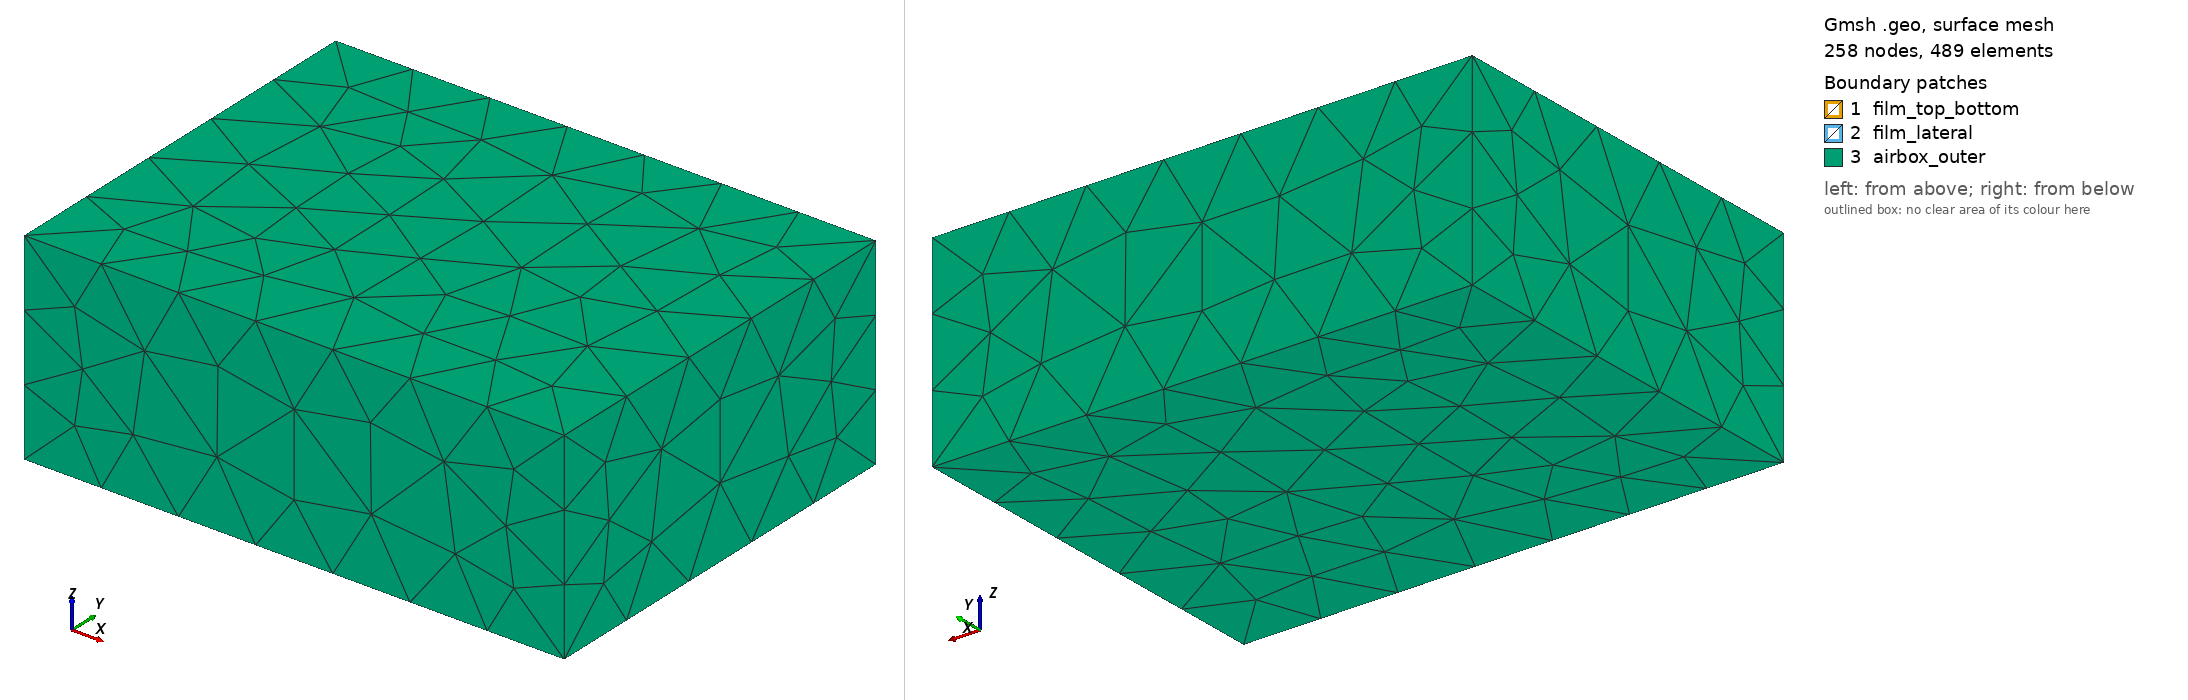

Gmsh geometry script, surface-meshed: 258 nodes, 489 surface elements. Boundary patches (legend numbers): 1 film_top_bottom, 2 film_lateral, 3 airbox_outer. Left view from above one corner, right view from below the opposite corner. Legend entries are the model's physical surfaces. The drawing asked Gmsh for element sizes between 1% and 20% of the model's largest extent; the script's own settings can give other sizes.

=== mixed_prism_pyramid_airbox.geo (drawn) ===
// Frozen Gmsh 4.15.2 feasibility fixture for a conforming mixed-P1 airbox.
//
// The axis-aligned film is a one-layer structured extrusion inside an explicit
// outer Box surface loop. The air volume uses the film boundary as an inner
// surface loop, so both domains own the same interface node IDs. Film top and
// bottom remain tri3, film laterals are quad4, and Gmsh's unstructured air
// mesher inserts pyramid5 at quad transitions with tet4 in the far air. This
// freezes topology feasibility only; it does not call Fullmag meshing code.

Mesh.MshFileVersion = 4.1;
Mesh.ElementOrder = 1;
Mesh.Algorithm = 6;
Mesh.Algorithm3D = 1;
Mesh.RandomFactor = 0;

// Geometry is normalized because this fixture certifies topology, not scale.
film_x = 4;
film_y = 2;
film_t = 0.2;
air_x = 8;
air_y = 6;
air_z = 3;
lc_film = 0.8;
lc_air = 1.2;

Point(1) = {-film_x / 2, -film_y / 2, -film_t / 2, lc_film};
Point(2) = { film_x / 2, -film_y / 2, -film_t / 2, lc_film};
Point(3) = { film_x / 2,  film_y / 2, -film_t / 2, 0.5 * lc_film};
Point(4) = {-film_x / 2,  film_y / 2, -film_t / 2, lc_film};
Line(1) = {4, 3};
Line(2) = {3, 2};
Line(3) = {2, 1};
Line(4) = {1, 4};
Curve Loop(5) = {2, 3, 4, 1};
Plane Surface(6) = {5};

film[] = Extrude {0, 0, film_t} {
  Surface{6}; Layers{1}; Recombine;
};

Point(101) = {-air_x / 2, -air_y / 2, -air_z / 2, lc_air};
Point(102) = { air_x / 2, -air_y / 2, -air_z / 2, lc_air};
Point(103) = { air_x / 2,  air_y / 2, -air_z / 2, lc_air};
Point(104) = {-air_x / 2,  air_y / 2, -air_z / 2, lc_air};
Point(105) = {-air_x / 2, -air_y / 2,  air_z / 2, lc_air};
Point(106) = { air_x / 2, -air_y / 2,  air_z / 2, lc_air};
Point(107) = { air_x / 2,  air_y / 2,  air_z / 2, lc_air};
Point(108) = {-air_x / 2,  air_y / 2,  air_z / 2, lc_air};

Line(101) = {101, 102};
Line(102) = {102, 103};
Line(103) = {103, 104};
Line(104) = {104, 101};
Line(105) = {105, 106};
Line(106) = {106, 107};
Line(107) = {107, 108};
Line(108) = {108, 105};
Line(109) = {101, 105};
Line(110) = {102, 106};
Line(111) = {103, 107};
Line(112) = {104, 108};

Curve Loop(201) = {101, 102, 103, 104};
Plane Surface(211) = {201};
Curve Loop(202) = {105, 106, 107, 108};
Plane Surface(212) = {202};
Curve Loop(203) = {101, 110, -105, -109};
Plane Surface(213) = {203};
Curve Loop(204) = {102, 111, -106, -110};
Plane Surface(214) = {204};
Curve Loop(205) = {103, 112, -107, -111};
Plane Surface(215) = {205};
Curve Loop(206) = {104, 109, -108, -112};
Plane Surface(216) = {206};

Surface Loop(301) = {211, 212, 213, 214, 215, 216};
Surface Loop(302) = {6, film[0], film[2], film[3], film[4], film[5]};
Volume(401) = {301, 302};

Physical Volume("film") = {film[1]};
Physical Volume("air") = {401};
Physical Surface("film_top_bottom") = {6, film[0]};
Physical Surface("film_lateral") = {film[2], film[3], film[4], film[5]};
Physical Surface("airbox_outer") = {211, 212, 213, 214, 215, 216};

Mesh 3;
